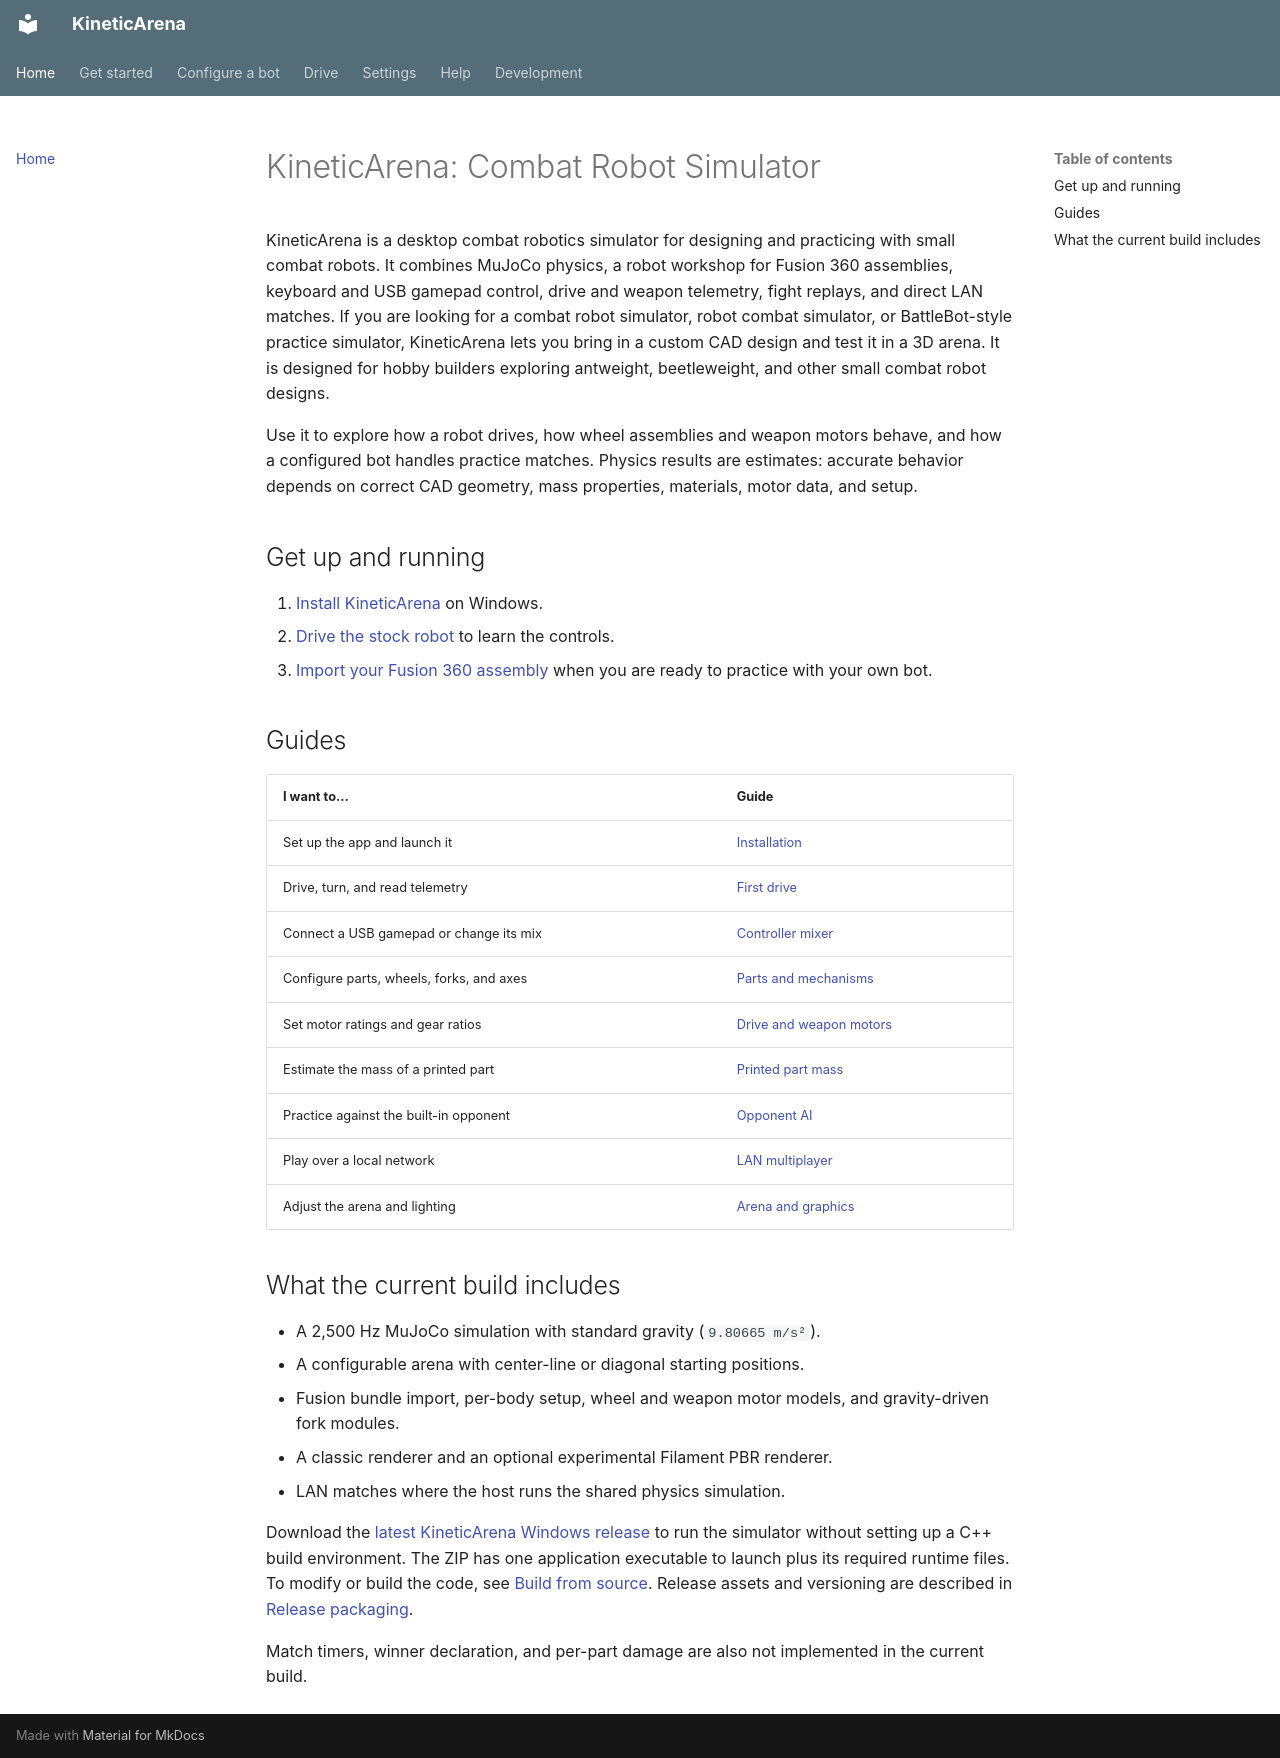

repository: PoonDproPlayz/KineticArena · page: index.html · generator: mkdocs

---
title: KineticArena | Combat Robot Simulator
description: 'Free Windows combat robot simulator with MuJoCo physics. Import Fusion 360 CAD, configure wheel and weapon assemblies, practice driving, and review 3D fights.'
---

# KineticArena: Combat Robot Simulator

KineticArena is a desktop combat robotics simulator for designing and practicing
with small combat robots. It combines MuJoCo physics, a robot workshop for
Fusion 360 assemblies, keyboard and USB gamepad control, drive and weapon
telemetry, fight replays, and direct LAN matches. If you are looking for a
combat robot simulator, robot combat simulator, or BattleBot-style practice
simulator, KineticArena lets you bring in a custom CAD design and test it in a
3D arena. It is designed for hobby builders exploring antweight, beetleweight,
and other small combat robot designs.

Use it to explore how a robot drives, how wheel assemblies and weapon motors
behave, and how a configured bot handles practice matches. Physics results are
estimates: accurate behavior depends on correct CAD geometry, mass properties,
materials, motor data, and setup.

## Get up and running

1. [Install KineticArena](getting-started.md) on Windows.
2. [Drive the stock robot](drive/first-drive.md) to learn the controls.
3. [Import your Fusion 360 assembly](configuration/fusion-import.md) when you
   are ready to practice with your own bot.

## Guides

| I want to… | Guide |
|---|---|
| Set up the app and launch it | [Installation](getting-started.md) |
| Drive, turn, and read telemetry | [First drive](drive/first-drive.md) |
| Connect a USB gamepad or change its mix | [Controller mixer](drive/controller-mixer.md) |
| Configure parts, wheels, forks, and axes | [Parts and mechanisms](configuration/parts-and-mechanisms.md) |
| Set motor ratings and gear ratios | [Drive and weapon motors](configuration/motors.md) |
| Estimate the mass of a printed part | [Printed part mass](configuration/printed-parts.md) |
| Practice against the built-in opponent | [Opponent AI](drive/opponent-ai.md) |
| Play over a local network | [LAN multiplayer](drive/multiplayer.md) |
| Adjust the arena and lighting | [Arena and graphics](settings/arena-graphics.md) |

## What the current build includes

- A 2,500 Hz MuJoCo simulation with standard gravity (`9.80665 m/s²`).
- A configurable arena with center-line or diagonal starting positions.
- Fusion bundle import, per-body setup, wheel and weapon motor models, and
  gravity-driven fork modules.
- A classic renderer and an optional experimental Filament PBR renderer.
- LAN matches where the host runs the shared physics simulation.

Download the [latest KineticArena Windows release](https://github.com/PoonDproPlayz/KineticArena/releases/latest)
to run the simulator without setting up a C++ build environment. The ZIP has one
application executable to launch plus its required runtime files. To modify or
build the code, see [Build from source](development/building.md). Release assets
and versioning are described in [Release packaging](development/releases.md).

Match timers, winner declaration, and per-part damage are also not implemented
in the current build.
